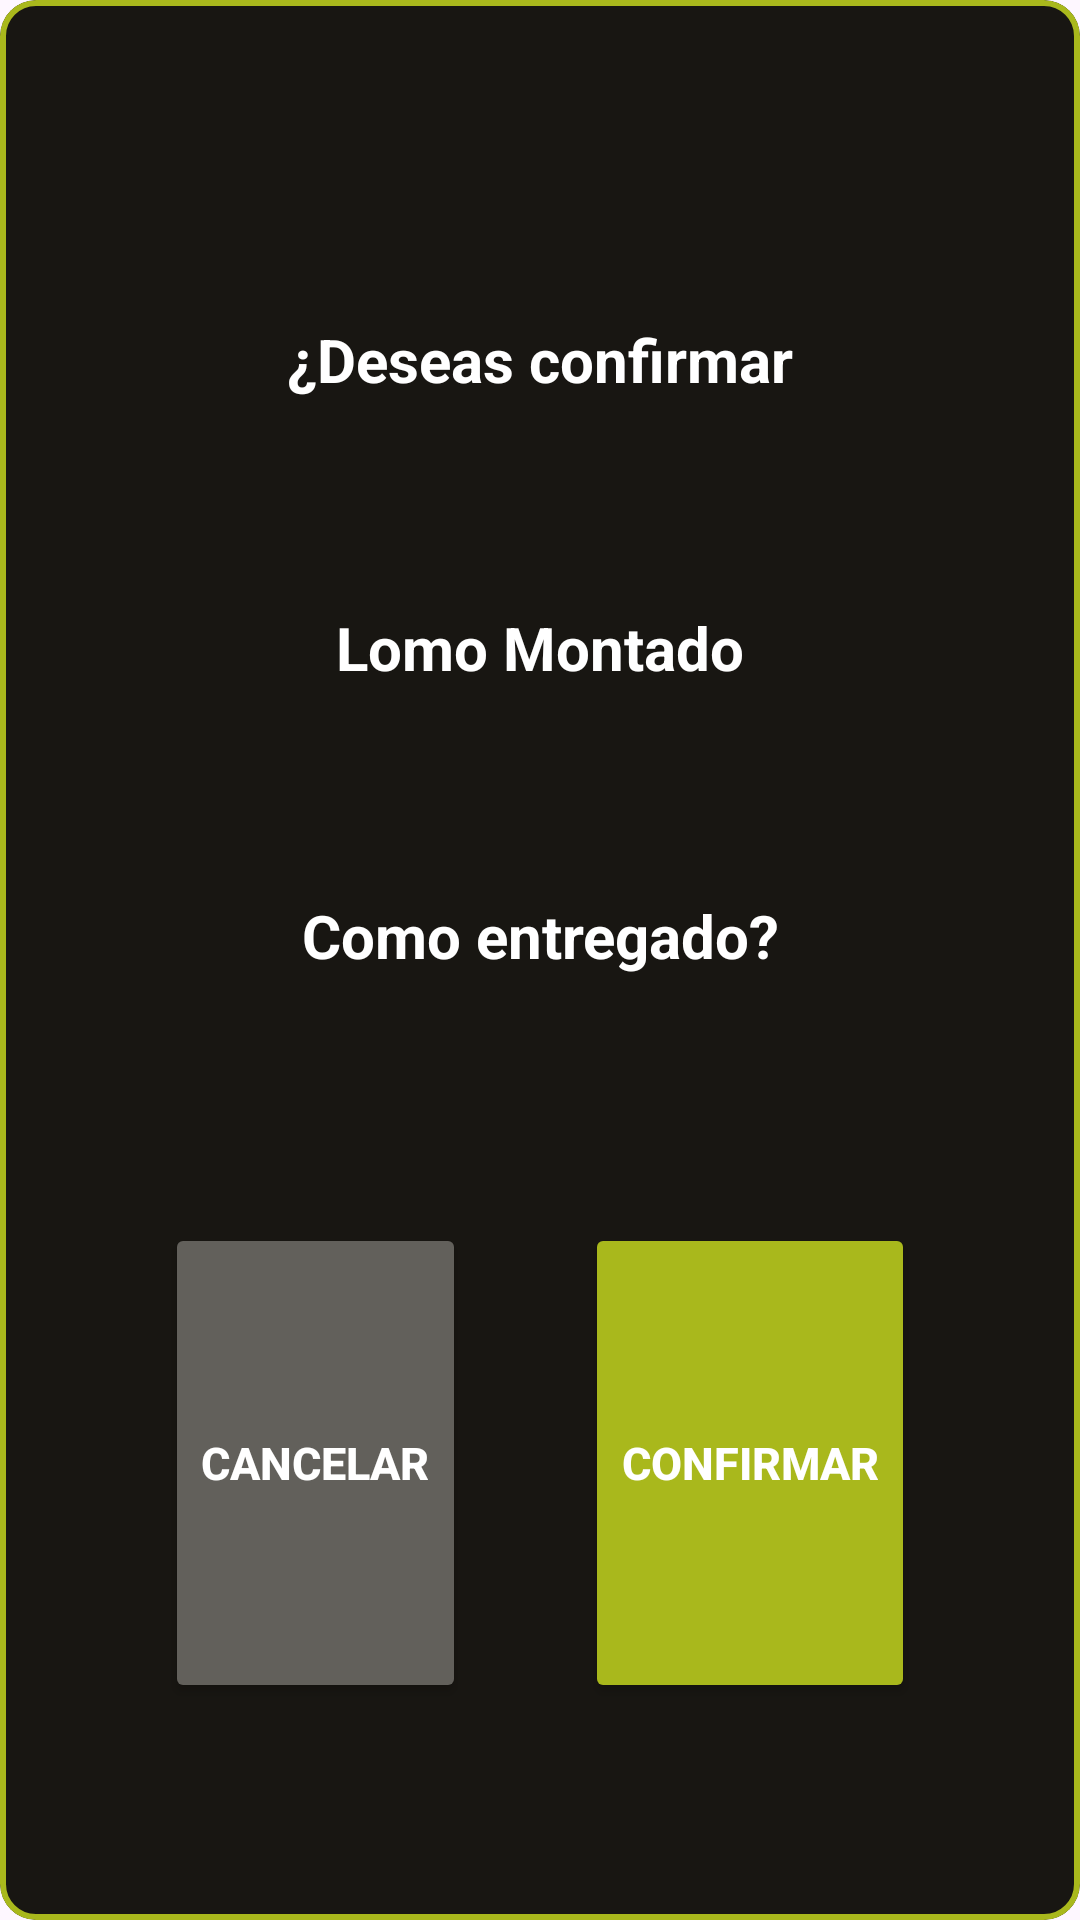

Produce the Android XML layout that renders to this screen, including the resource entries it uses.
<!-- AndroidManifest.xml: application theme Theme.ElLimonysuCausa -->
<!-- res/layout/menu_entregar.xml -->
<?xml version="1.0" encoding="utf-8"?>
<com.google.android.material.card.MaterialCardView
    xmlns:android="http://schemas.android.com/apk/res/android"
    xmlns:app="http://schemas.android.com/apk/res-auto"
    android:id="@+id/cardCategory"
    android:layout_width="match_parent"
    android:layout_height="200dp"
    app:cardBackgroundColor="@color/black"
    app:cardCornerRadius="12dp"
    app:strokeColor="@color/verde_limon"
    app:strokeWidth="2dp"
    >

    <LinearLayout
        android:layout_width="match_parent"
        android:layout_height="match_parent"
        android:weightSum="4"
        android:orientation="vertical"
        android:gravity="center"
        android:paddingHorizontal="15dp">

        <TextView
            android:layout_width="match_parent"
            android:layout_height="0dp"
            android:layout_weight="0.6"
            android:ellipsize="end"
            android:gravity="center"
            android:maxLines="2"
            android:text="¿Deseas confirmar"
            android:textColor="@color/white"
            android:textSize="20sp"
            android:textStyle="bold" />

        <TextView
            android:id="@+id/tvProductoEntregar"
            android:layout_width="match_parent"
            android:layout_height="0dp"
            android:layout_weight="0.6"
            android:textColor="@color/white"
            android:textSize="20sp"
            android:textStyle="bold"
            android:maxLines="2"
            android:ellipsize="end"
            android:gravity="center"
            android:text="Lomo Montado"
            />
        <TextView
        android:layout_width="match_parent"
        android:layout_height="0dp"
        android:layout_weight="0.6"
        android:textColor="@color/white"
        android:textSize="20sp"
        android:textStyle="bold"
        android:maxLines="2"
        android:ellipsize="end"
        android:gravity="center"
        android:text="Como entregado?"
        />
        <TextView
            android:id="@+id/tvId"
            android:layout_width="0dp"
            android:layout_height="0dp"
            />
        <View
            android:layout_width="match_parent"
            android:layout_height="0dp"
            android:layout_weight="0.3"/>
        <RelativeLayout
            android:layout_width="match_parent"
            android:layout_height="0dp"
            android:layout_weight="1"
            android:paddingHorizontal="40dp">
            <Button
                android:id="@+id/btnConfirmar"
                android:layout_width="wrap_content"
                android:layout_height="match_parent"
                android:layout_alignParentRight="true"
                android:backgroundTint="@color/verde_limon"
                android:text="Confirmar"
                android:textSize="15sp"
                android:textStyle="bold"
                android:textColor="@color/white"
                />
            <Button
                android:id="@+id/btnCancelarEntregar"
                android:layout_width="wrap_content"
                android:layout_height="match_parent"
                android:layout_alignParentLeft="true"
                android:backgroundTint="@color/gris"
                android:text="Cancelar"
                android:textSize="15sp"
                android:textStyle="bold"
                android:textColor="@color/white"
                />
        </RelativeLayout>
    </LinearLayout>
</com.google.android.material.card.MaterialCardView>
<!-- resources referenced by this layout -->
<resources>
  <color name="black">#181612</color>
  <color name="gris">#62605B</color>
  <color name="verde_limon">#A9B81C</color>
  <color name="white">#FFFFFFFF</color>
  <style name="Theme.ElLimonysuCausa" parent="Base.Theme.ElLimonysuCausa" />
  <style name="Base.Theme.ElLimonysuCausa" parent="Theme.Material3.DayNight.NoActionBar">
          
          
      </style>
</resources>
